Run: headless pygame with SDL's dummy video driver; simulated clock (each Clock.tick advances the game by its frame time, no real sleeping); random seed 0; keys injected as events and as key.get_pressed() state; no mouse input.
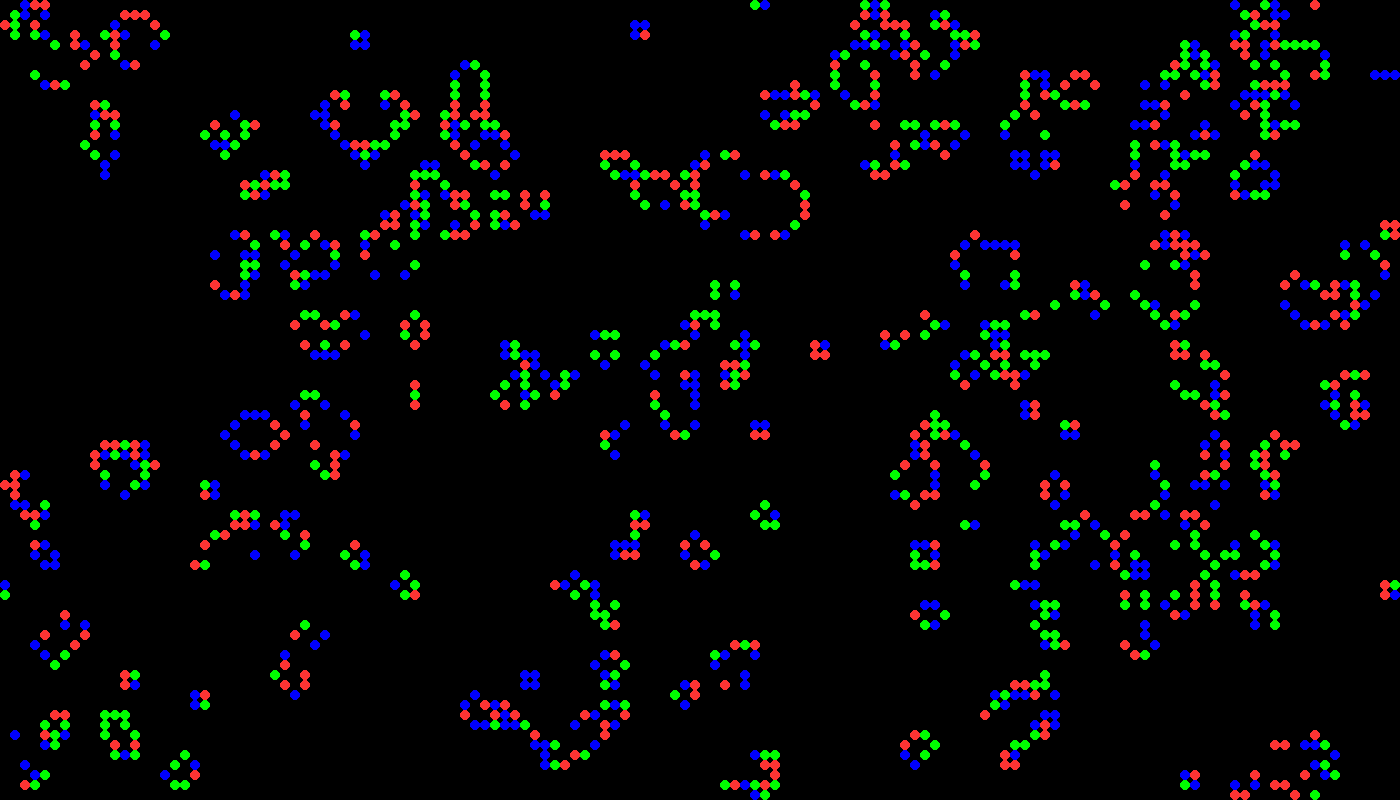
Frame 1 of 4 · flips 1–60 · no input
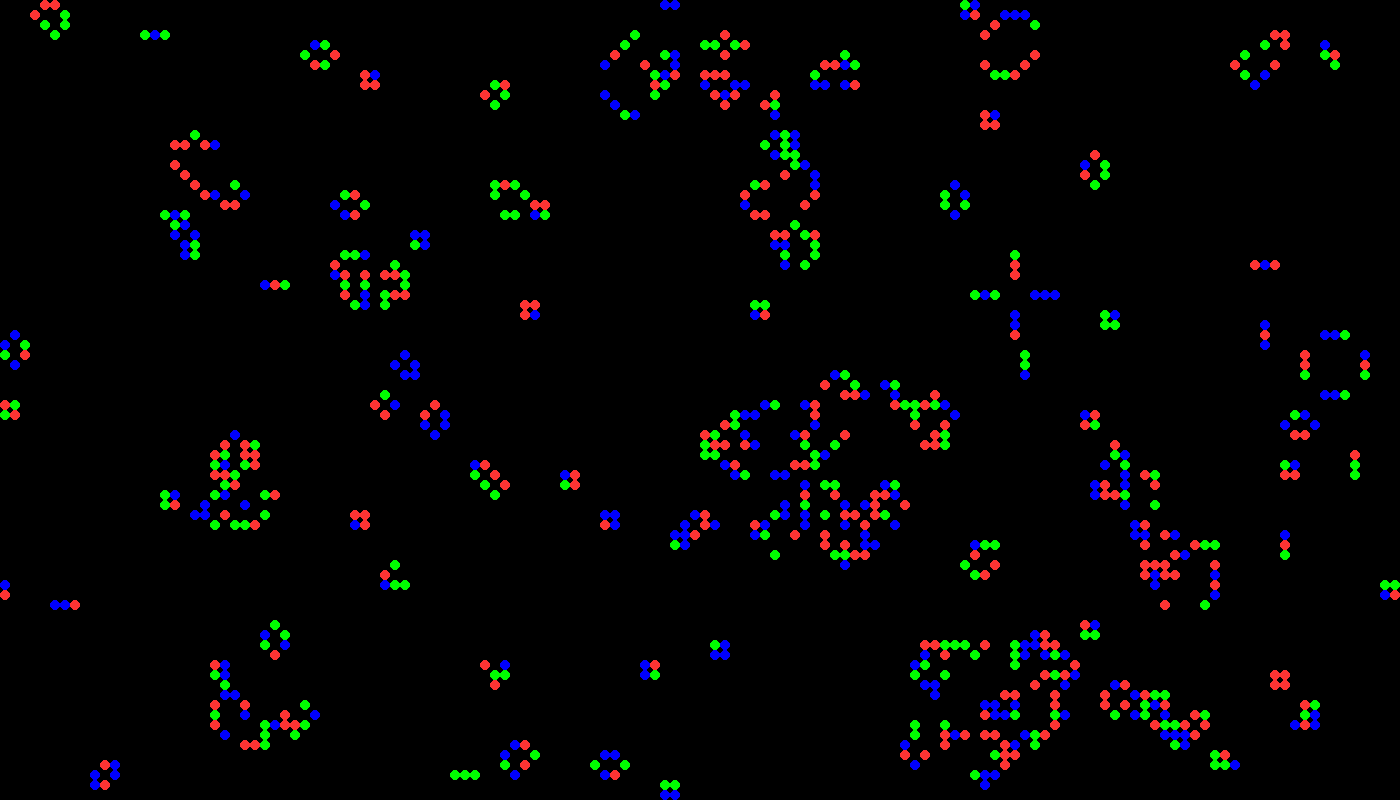
Frame 2 of 4 · flips 61–180 · tapped SPACE, RETURN · held RIGHT (→), D
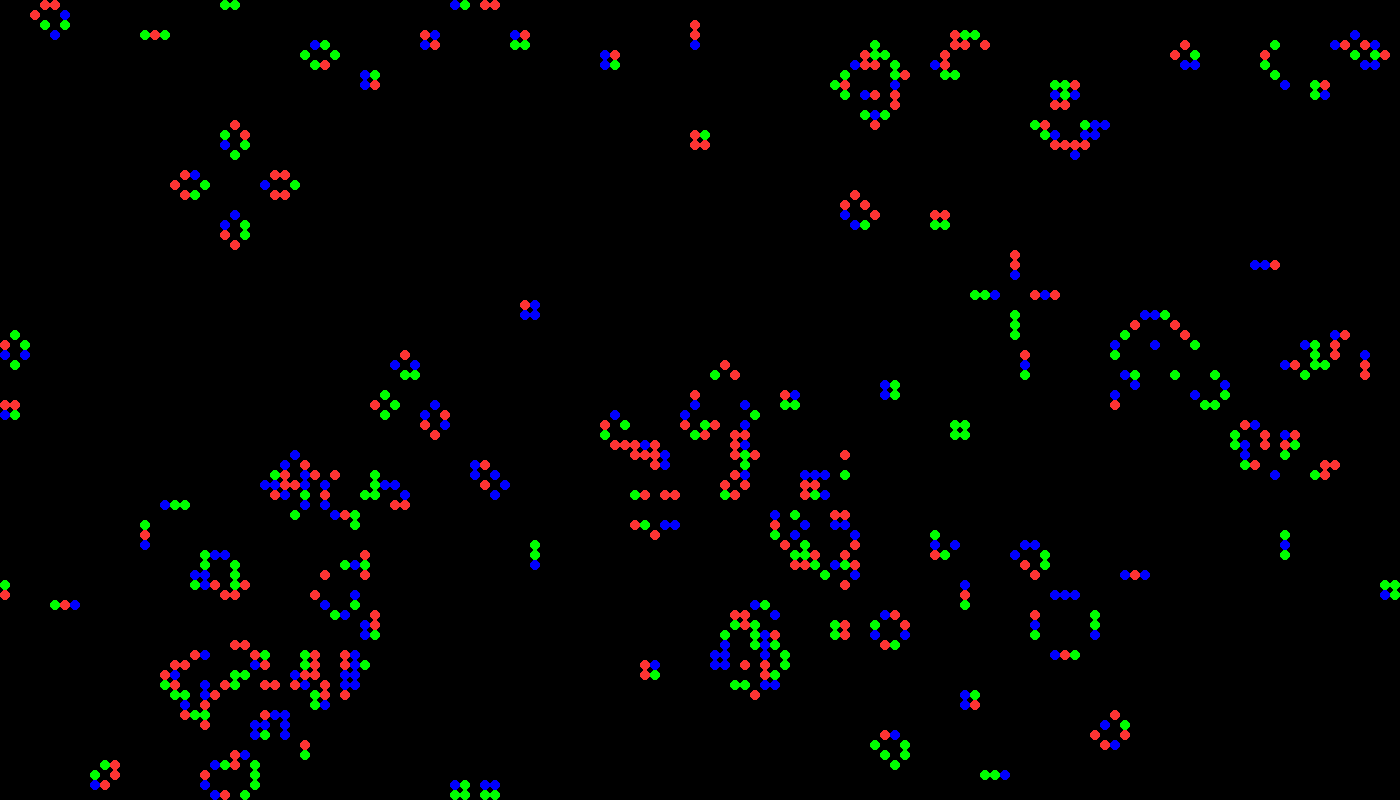
Frame 3 of 4 · flips 181–300 · held DOWN (↓), S
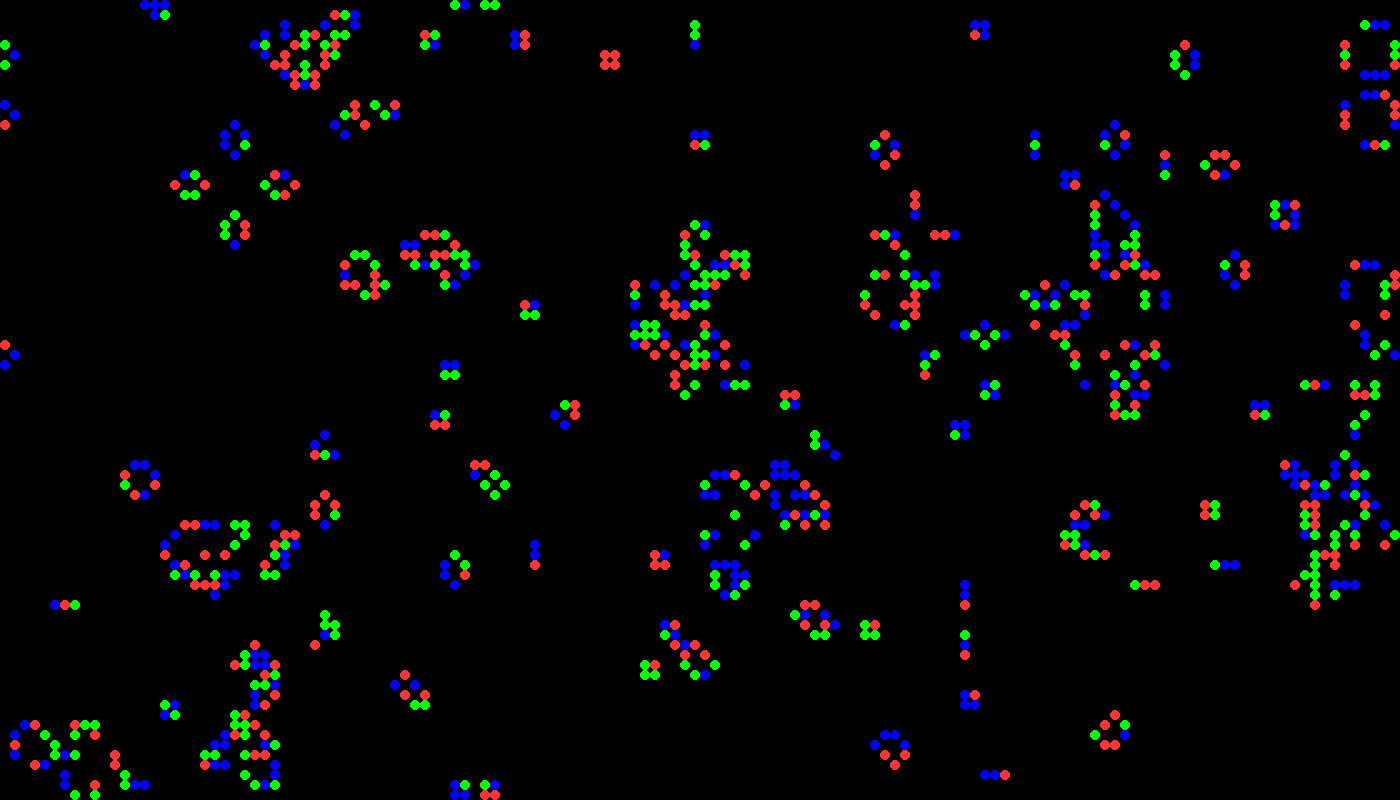
Frame 4 of 4 · flips 301–420 · held LEFT (←), A, UP (↑), W

The pygame program that drew these frames:

import random
import sys
import pygame
pygame.init()
alive_color = (255,51,51)
black=(0,0,0)
def get(l,v,d):
    try:
        return l[v]
    except:
        return d
class Game:
    CELL_SIZE=10
    def __init__(self,window_dimension):
        self.screen=pygame.display.set_mode(window_dimension)
        self.width=window_dimension[0]
        self.height=window_dimension[1]
        self.initialize_grid()
    def get_random_grid(self):
        for r in range(self.rows):
            for c in range(self.cols):
                self.grids[self.active][r][c]=random.choices([1,0],weights=(40,60))[0]
    def initialize_grid(self): 
        self.rows=int(self.width/Game.CELL_SIZE)             
        self.cols=int(self.height/Game.CELL_SIZE)     
        self.active=0
        # self.grids=[[[0]*self.rows]*self.cols,[[0]*self.rows]*self.cols]
        self.grids=[[[0]*self.cols for n in range(self.rows)],[[0]*self.cols for n in range(self.rows)]]        

    def get(self,a,b):
            try:
                return self.grids[self.active][a][b]
            except:
                return 0
    def reset_screen(self):
        self.screen.fill(black)
    def check_surrounding_cells(self,r,c):
        alive_around=0
        alive_around+=self.get(r+1,c+1)
        alive_around+=self.get(r+1,c)
        alive_around+=self.get(r+1,c-1)
        alive_around+=self.get(r,c+1)
        alive_around+=self.get(r,c-1)
        alive_around+=self.get(r-1,c+1)
        alive_around+=self.get(r-1,c)
        alive_around+=self.get(r-1,c-1)
        cell=self.grids[self.active][r][c]
        if cell==1:
            if alive_around>3:
                return 0
            elif alive_around<2:
                return 0
            elif alive_around==2 or alive_around==3:
                return 1
        else:
            if alive_around==3:
                return 1
        return 0

    def update_screen(self):
        for r in range(self.rows):
            for c in range(self.cols):
                next_state=self.check_surrounding_cells(r,c)
                self.grids[(self.active+1)%2][r][c]=next_state
        self.active=(self.active+1)%2
    def draw_grid(self):
        for r in range(self.rows):
            for c in range(self.cols):
                x=int(r*Game.CELL_SIZE+Game.CELL_SIZE/2)
                y=int(c*Game.CELL_SIZE+Game.CELL_SIZE/2)
                if self.grids[self.active][r][c]==1:
                    ran_int=random.choice([1,2,3])
                    if ran_int==1:
                        pygame.draw.circle(self.screen,alive_color,(x,y),Game.CELL_SIZE/2)
                    elif ran_int==2:
                        pygame.draw.circle(self.screen,(0,255,0),(x,y),Game.CELL_SIZE/2)
                    else:
                        pygame.draw.circle(self.screen,(0,0,255),(x,y),Game.CELL_SIZE/2)
                    # pygame.draw.circle(self.screen,alive_color,(x,y),Game.CELL_SIZE/2)
                else:
                    pygame.draw.circle(self.screen,black,(x,y),Game.CELL_SIZE/2)
        
    def handle_events(self):
        for event in pygame.event.get():
            if event.type == pygame.QUIT: sys.exit()
            if event.type==pygame.KEYDOWN:
                if event.key==pygame.K_r:

                    self.get_random_grid()
                    self.draw_grid()
    def run_mainloop(self):
         self.reset_screen()
         self.get_random_grid()
         self.draw_grid()
         while True:
            #  pygame.time.Clock().tick(100)
             self.handle_events()
             self.update_screen()
             self.draw_grid()
            #  self.get_random_grid()
             pygame.display.flip()
          
if __name__=='__main__':
    g=Game(( 1400, 800))
   
    g.run_mainloop()
    
